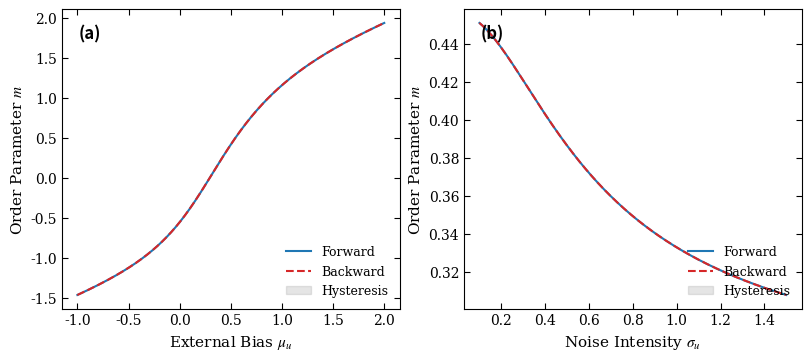

This figure's Python source:
import numpy as np
import matplotlib.pyplot as plt
from scipy.special import erf
from scipy.optimize import fsolve


# ==========================================
# 1. Style Configuration (PRL Standard)
# ==========================================
def set_prl_style():
    plt.rcParams.update({
        "font.family": "serif",
        "font.serif": ["Times New Roman", "DejaVu Serif"],
        "mathtext.fontset": "stix",
        "font.size": 10,
        "axes.labelsize": 11,
        "xtick.direction": "in",
        "ytick.direction": "in",
        "xtick.major.size": 4,
        "ytick.major.size": 4,
        "xtick.top": True,
        "ytick.right": True,
        "lines.linewidth": 1.5,
        "figure.dpi": 150
    })


set_prl_style()
colors_list = ['#1f77b4', '#d62728']  # Blue for Forward, Red for Backward

# System constants
MU_D, SIGMA_D = 0., 0.4
MU_E, SIGMA_E = 0.0, 0.0
HC = 0.3849


def equations(vars, mu_u, sigma_u):
    m, q, phi = vars
    M = mu_u + MU_D * m + MU_E * m ** 2
    Gamma2 = max(sigma_u ** 2 + SIGMA_D ** 2 * q + SIGMA_E ** 2 * q ** 2, 1e-6)
    res_phi = 0.5 * (1 + erf((M - HC) / (np.sqrt(2 * Gamma2)))) - phi
    res_m = (2 * phi - 1) + M / 2 - m
    res_q = 1 + (2 * phi - 1) * M + (M ** 2 + Gamma2) / 4 - q
    return [res_m, res_q, res_phi]


def sweep(vals, const, is_mu):
    f_res, b_res = [], []
    g_f, g_b = np.array([-1.0, 1.0, 0.0]), np.array([1.5, 2.5, 1.0])

    for v in vals:
        args = (v, const) if is_mu else (const, v)
        sol, info, ier, _ = fsolve(equations, g_f, args=args, full_output=True, xtol=1e-8)
        f_res.append(sol if ier == 1 else [np.nan] * 3)
        if ier == 1: g_f = sol

    for v in vals[::-1]:
        args = (v, const) if is_mu else (const, v)
        sol, info, ier, _ = fsolve(equations, g_b, args=args, full_output=True, xtol=1e-8)
        b_res.append(sol if ier == 1 else [np.nan] * 3)
        if ier == 1: g_b = sol
    return np.array(f_res), np.array(b_res)[::-1]


# ==========================================
# 2. Data Generation
# ==========================================
mu_vals = np.linspace(-1.0, 2.0, 400)
sig_vals = np.linspace(0.1, 1.5, 400)

# 为 mu 扫频设置固定的噪声，为 sigma 扫频设置固定的偏置
mu_f, mu_b = sweep(mu_vals, 0.3, True)
sig_f, sig_b = sweep(sig_vals, 0.5, False)

# ==========================================
# 3. Plotting (1x2 Layout)
# ==========================================
fig, axs = plt.subplots(1, 2, constrained_layout=True, figsize=(8, 3.5))

plot_data = [
    (mu_vals, mu_f, mu_b, r'External Bias $\mu_u$', '(a)'),
    (sig_vals, sig_f, sig_b, r'Noise Intensity $\sigma_u$', '(b)')
]

for i, (x, data_f, data_b, xl, label) in enumerate(plot_data):
    # 绘制前向和后向曲线
    axs[i].plot(x, data_f[:, 0], color=colors_list[0], label='Forward')
    axs[i].plot(x, data_b[:, 0], color=colors_list[1], linestyle='--', label='Backward')

    # 填充滞后区域
    mask = ~np.isnan(data_f[:, 0]) & ~np.isnan(data_b[:, 0])
    axs[i].fill_between(x, data_f[:, 0], data_b[:, 0],
                        where=(np.abs(data_f[:, 0] - data_b[:, 0]) > 2e-2) & mask,
                        color='gray', alpha=0.2, label='Hysteresis')

    # 装饰
    axs[i].set_xlabel(xl)
    axs[i].set_ylabel(r'Order Parameter $m$')
    axs[i].text(0.05, 0.95, label, transform=axs[i].transAxes,
                fontsize=12, fontweight='bold', va='top', family='sans-serif')
    axs[i].legend(loc='lower right', frameon=False, fontsize=9)

plt.show()
